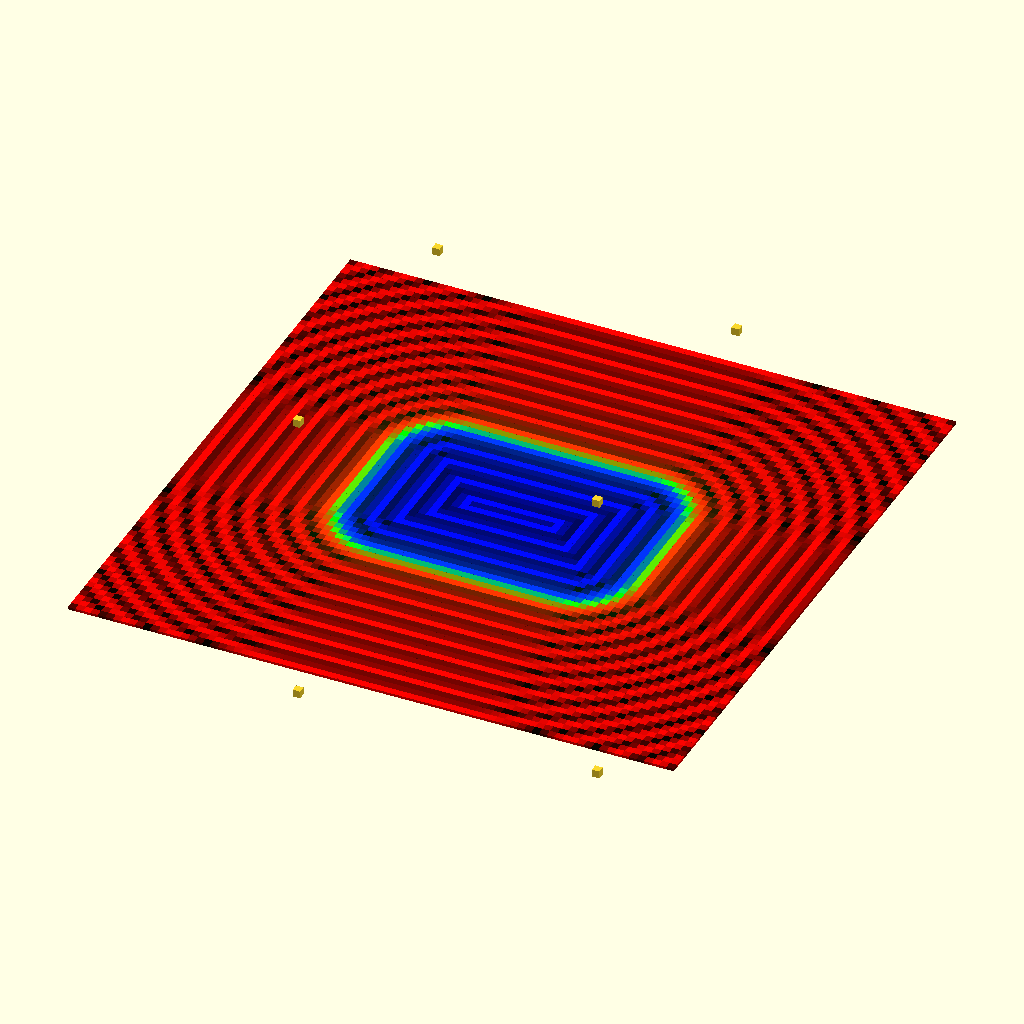
Cell 1 — every parameter at its default value.
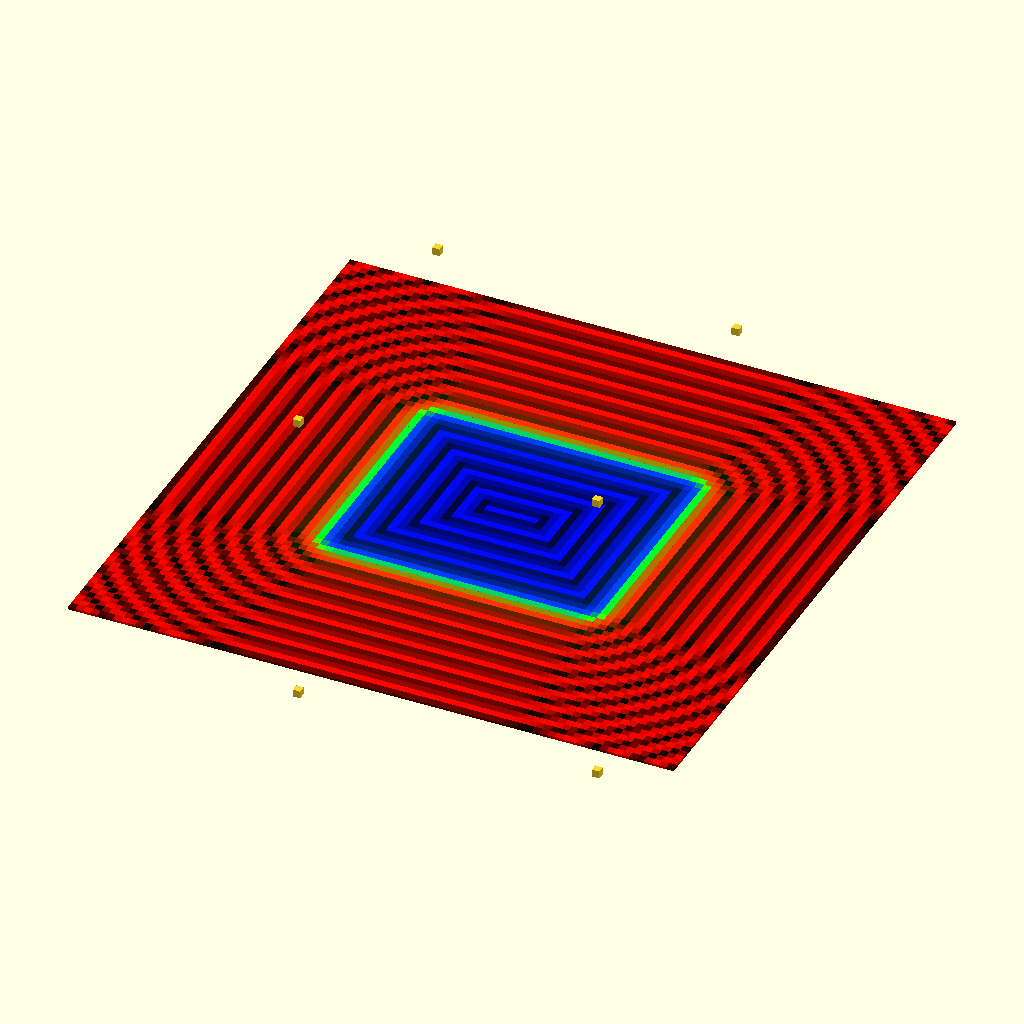
Cell 2 — opU set to 2, the other parameters unchanged.
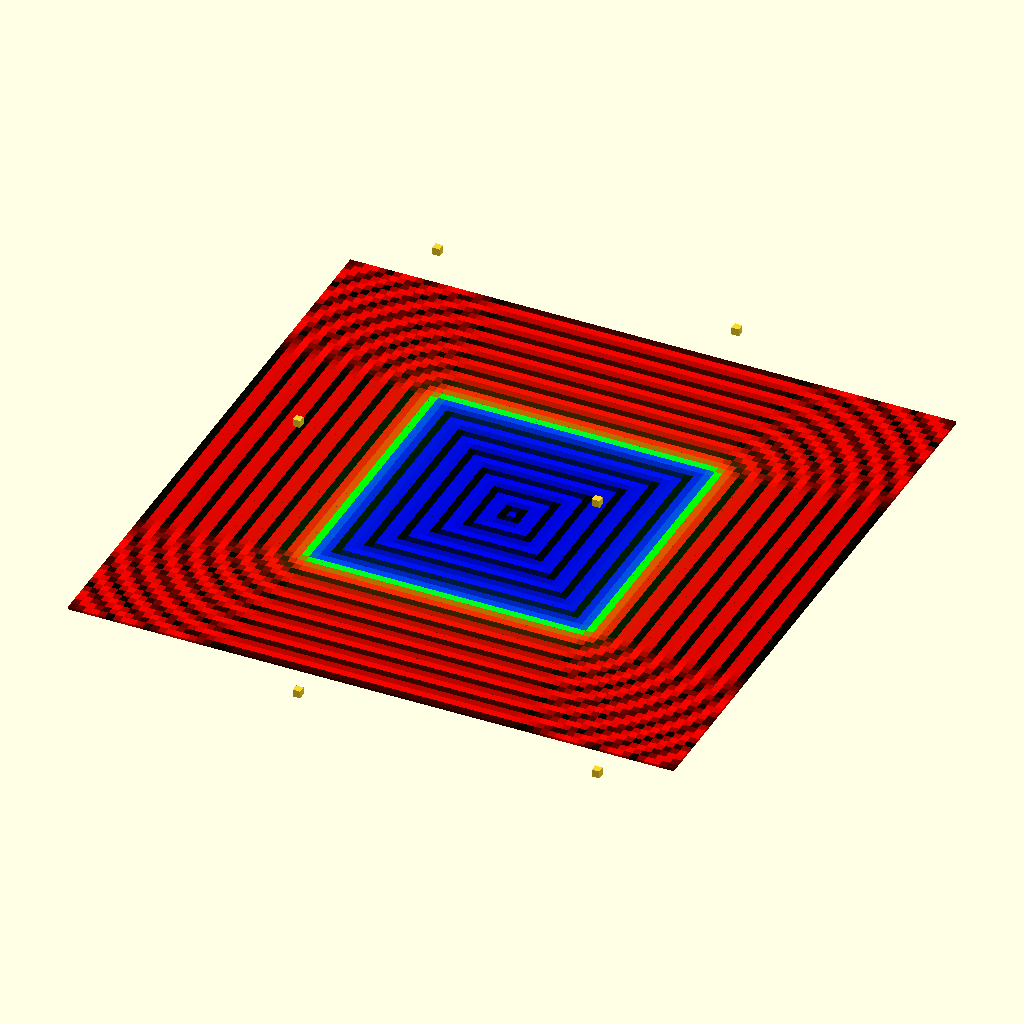
Cell 3: opI = 4 (everything else at default).
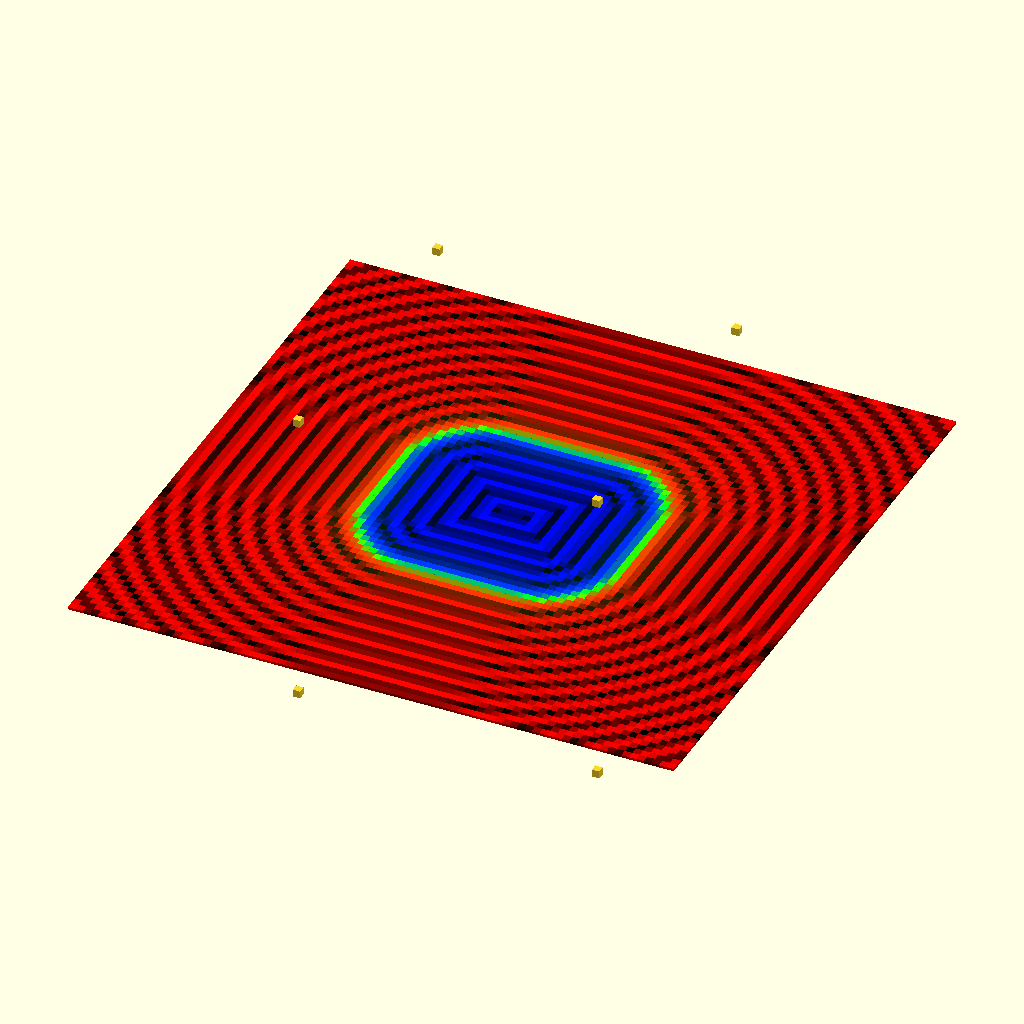
Cell 4: the same model with opS = 6.
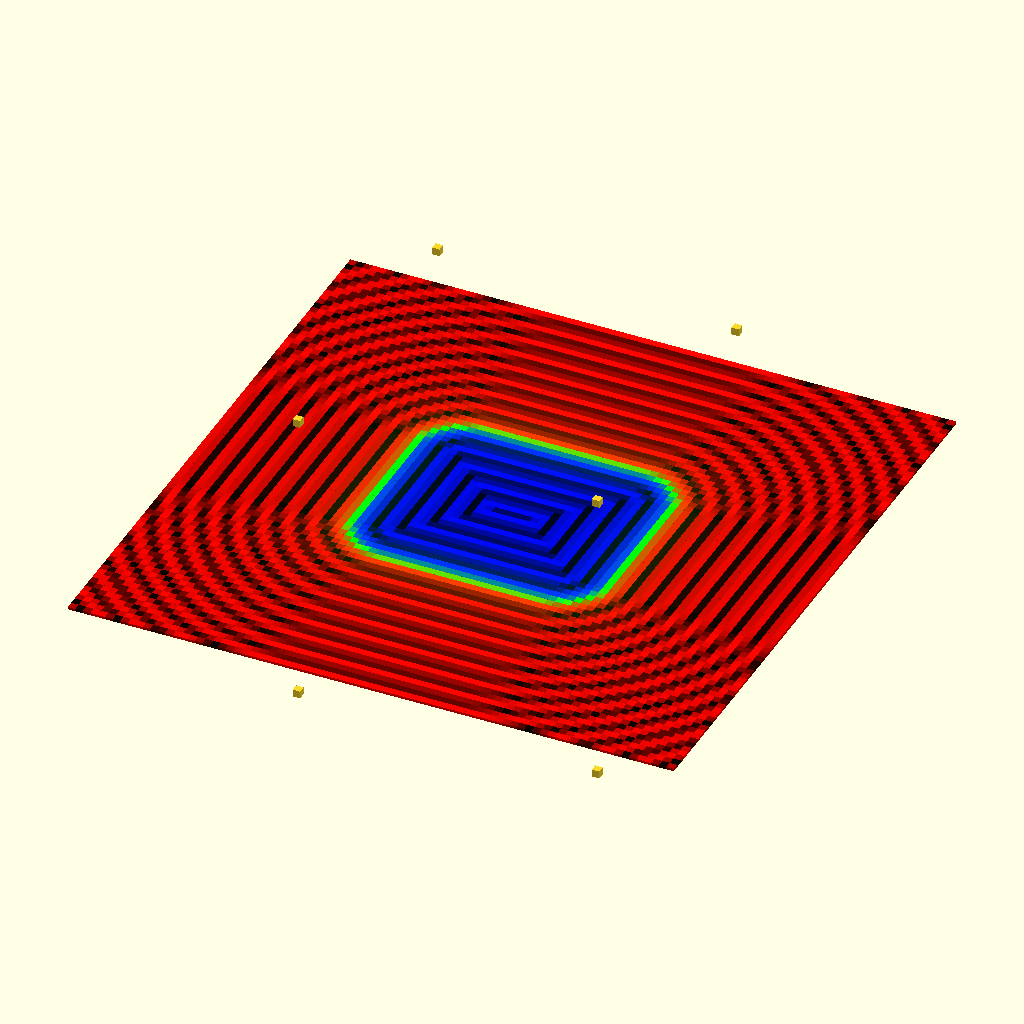
Cell 5: the same model with opT = 8.
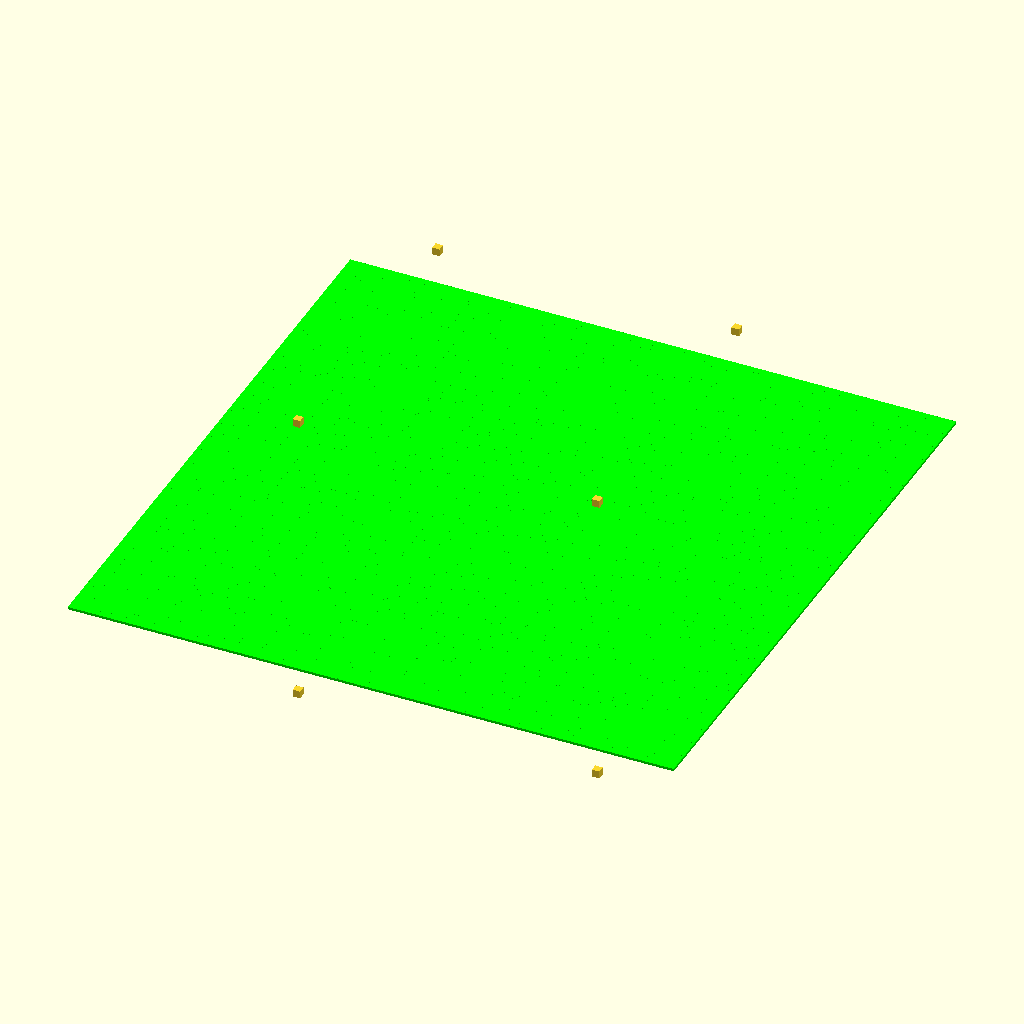
Cell 6: opH = 10 (everything else at default).
All cells are drawn from the same view direction (rotation 55°, 0°, 25°, orthographic, colour scheme Cornfield), but the view is re-fitted for each cell, so position and scale can differ between cells as well as the parameter.
The OpenSCAD source (attic/olderthan2019/aWall2017/parser.scad):
/*
ToDo
 
  
function inter(t,r,Threshold=0)=(t==r)?1:(t>Threshold)?(r<Threshold)? abs(Threshold-t)/abs(t-r) :0 :(r>Threshold)? abs(Threshold-t)/abs(t-r) :1 ;

distance of meta balls
Signed cube - check with R
Rotations - works but scaling breaks bounding
Better bounding make traverse tree and add up get actual primitives
EvalNorm - done
Chamfer and round union - done
Hull done
Extrude semi done
Feature sensitive dual contours  - in other project waiting for merge
sphere tracing
polyhederon Feature sensitive ext marchingcubes

P
File Load
Field Evaluate
Interacive Ray march/Sphere Trace  
Mesher
*/


 
 opU=1;// 1 union
opI=2;// 1 intersection
opS=3;// 1 subtraction
opT=4;// M transformation 4X4 functional
opH=5;// 1 Convex hull
opE=6;// 3 Extrude 2d shape, simple Z extrude of a subtree of Z plane cut (Q collapsed to z=0)
opO=7;// 1 offset usually by distance but xyz surface normal or ambinet occlusion is possiblites
opD=8;// ""not impleneted"" deformation modifyers [twist, bend, pinch, displace, taper]
opX=9;// ""not impleneted"" deformation modifyers [twist, bend, pinch, displace, taper]

cR3=10;// unit radius cube
//named numbers
opc=0; params=1;subra=2;x=0;y=1;z=2;null3=[0,0,0];tiny=0.01;far=10000;
 
 

//field=
//[opT,[ [ 0,  0, 0],[ 0, 0, 0],[ 1, 1,1]],
//    [[opO,0,
//        [[opX,   10,
//            [
//            [opT,[ [ 30,  20, 0],[ 0, 20, 10],[ 1, 1,1]],
//                [[cR3,[[20,20,80],00]]]],
//           // [opT,[ [  0,  0, 30],[ 10, 0, 30],[ 1, 1, 1]],
//             //   [[cR3,[[10,60,80],1]]]],  
//            [opT,[ [  -40,  10, 0],[ 10, 10, 30],[ 1, 1, 1]],
//                [[cR3,[[20,10,80],10]]]]
//            ]
//        ]]
//    ]]
//]
// ; 
//
//[opT,[ [ 0,  0, 0],[ 0, 0, 0],[ 1, 1,1]],
//    [[opO,-10,
//        [[opU, 0,
//            [
//                 
//                    [opT,[ [ rnd(-30,30),  rnd(-30,30), 0],[  0, 0, rnd(360)],[ 1, 1,1]],
//                        [[cR3,[[rnd(40,60),rnd(40,60),80], rnd(30)]]]]
//,
//                    [opT,[ [ rnd(-30,30),  rnd(-30,30), 0],[  0, 0, rnd(360)],[ 1, 1,1]],
//                         [[cR3,[[rnd(10,60),rnd(10,60),80], rnd(30)]]]]
//,
//                    [opT,[ [ rnd(-30,30),  rnd(-30,30), 0],[  0, 0, rnd(360)],[ 1, 1,1]],
//                        [[cR3,[[rnd(10,60),rnd(10,60),80], rnd(30)]]]]
//
//            ]
//        ]]
//    ]]
//]
// ; 
field=[opU,[ [ rnd(-30,30),  rnd(-30,30), 0],[  0, 0, rnd(360)],[ 1, 1,1]],
                      [[cR3,[[rnd(40,60),rnd(40,60),80], rnd(30)]]]];
bon=bound(field,60,20);
* quickuglymarch(field,bon,4);
 showfield(field,bon,3);
showbon(bon);
 echo(evalnorm([10 ,10,10],field));
//for(t=[0:200])  {
//start= [rnd(-150,150),rnd(-150,150),0];
// trace(start,start,field);
//}
module trace(q,qp,vp,c=70)
{
nm=evalnorm(qp,vp);
n=un([nm[0],nm[1],nm[2]]);
m=max(0.1,abs(nm[3])) ;
*hull(){translate(qp)circle(1);translate(qp+n*m)circle(1);}
 
if(   len3(qp)<5000&&c>0){trace(q,qp+n*m ,vp,c-1);}else{
 //echo( c,round(len3(qp-q)),round(m-len3(qp-q)));
 if(len3(qp)>5000)translate([0,0,2])translate(qp) cylinder (1,m,m,center=true,$fn=100);

}


}


function opH(q,p,v)=let(vp=[opU,0,[for(i=[0:len(v)-1]) v[i]]], e=eval(q,vp)) 
 Hulltrace(q,q ,vp)
 ;

 function opE(q,p,v)=min([for(i=[0:len(v)-1]) max(eval([q.x,q.y,0],v[i]), max(0,abs(q.z))-p) ]);
function opX(q,p,v)=pow(addl([for(i=[0:len(v)-1]) pow(eval(q,v[i]),2) ]),1/2);
function opU(q,p,v)=minl([for(i=[0:len(v)-1]) eval(q,v[i])],p);
function opI(q,p,v)=maxl([for(i=[0:len(v)-1]) eval(q,v[i])],p);
function opS(q,p,v)=maxR(  -minl([for(i=[1:max(1,len(v)-1)]) eval(q,v[i])],p), eval(q,v[0]),p);
function opO(q,p,v)=Offs(min([for(i=[0:len(v)-1]) eval(q,v[i])]),p);
function opT(q,M,v)=min([for(i=[0:len(v)-1]) eval(Transf(q,M),v[i])]); 
function Transf(q,M)= invtransform(q,M[0],M[1],M[2]);
function Offs(v,M)=v-M; 
//function Clampz(q,p)=[q[x],q[y],0];



function cR3(q,r)=let(d = abs3(q) - (r[0] -[r[1],r[1],r[1]] ))min(max(d.x,d.y,d.z),0.0) + len3(max3(d,0.0)) -r[1]; 
////////////////////////////////////////////////////////////
////////////////////////////////////////////////////////////
////////////////////////////////////////////////////////////
////////////////////////////////////////////////////////////

function Hulltrace(q,qp,vp,c=8)=
let(nm=evalnorm(qp,vp),n=[nm[0],nm[1],nm[2]],m=nm[3]  )
  c>0?
 Hulltrace(q,qp+(n*max(1,abs(m))) ,vp,c-1): 
//eval(q+un(q)*far,vp)-len3(q-(un(qp-q)*far))
len3(qp-q)-m 

;
        

function rnd(a = 1, b = 0) = (rands(min(a, b), max(a, b), 1)[0]);
function rndc(a = 1, b = 0)=[rnd(a,b),rnd(a,b),rnd(a,b)];
function un(v) = v / max(len3(v), 0.000001) * 1;
function addl(l,c=0)=c<len(l)-1?l[c]+addl(l,c+1):l[c];
function len3(v) =len(v)>1?sqrt(addl([for(i=[0:len(v)-1])pow(v[i], 2)])):len(v)==1?v[0]:v; 
//function len3q(v,q=3) =len(v)>1?pow(addl([for(i=[0:len(v)-1])pow(v[i], q)]),1/q):len(v)==1?v[0]:v; 
function invtransform(q,T,R,S)=let(p=q)Vdiv(t([p.x, p.y, p.z, 1]*m_translate(T*-1)*m_rotate(R*-1)),S)  ; 
function abs3(v)=[abs(v[0]),abs(v[1]),abs(v[2])];
function max3(a,b)=[max(a[0],b),max(a[1],b),max(a[2],b)];
function min3(a,b)=[min(a[0],b),min(a[1],b),min(a[2],b)];
function Vmul(v1,v2)=[v1[0]*v2[0],v1[1]*v2[1],v1[2]*v2[2]];
function Vdiv (v1,v2)=[v1[0]/v2[0],v1[1]/v2[1],v1[2]/v2[2]];
function roundp(a,p=0.01)=a-(a%p); 
function t(v) = [v.x, v.y, v.z];

function avrg(l)=len(l)>1?addl(l)/(len(l) ):l;
// function bound(v)=[[minls(v,0),minls(v,1),minls(v,2)], [maxls(v,0),maxls(v,1),maxls(v,2)]];
function minl(l,r,c=0)=c<len(l)-1?minR(l[c],minl(l,r,c+1),r):l[c];
 function maxl(l,r,c=0)=c<len(l)-1?maxR(l[c],maxl(l,r,c+1),r):l[c];

function  minR(  d1,   d2,   r) =r>0? let( m = min(d1, d2))(abs(d1) < abs(r) &&  abs(d2)< abs(r)) ||(d1 < r &&  d2 < r) ?min (m, r-len3([ r - d1,r -  d2]) ) :m:let( m = min(d1, d2),rr=-r)(d1 < rr &&  d2 < rr) ?min (m, len3([ d1, d2]) -rr):m;   



 
function  maxR(  d1,   d2,   r) = let( m = max(d1, d2))  (d1 > -r &&  d2> -r)   ? max(m,-r+len3([ -r-d1, -r-d2])) :m ;

function m_rotate(v) =  [ [1,  0,         0,        0],
                          [0,  cos(v.x),  sin(v.x), 0],
                          [0, -sin(v.x),  cos(v.x), 0],
                          [0,  0,         0,        1] ]
                      * [ [ cos(v.y), 0,  -sin(v.y), 0],
                          [0,         1,  0,        0],
                          [ sin(v.y), 0,  cos(v.y), 0],
                          [0,         0,  0,        1] ]
                      * [ [ cos(v.z),  sin(v.z), 0, 0],
                          [-sin(v.z),  cos(v.z), 0, 0],
                          [ 0,         0,        1, 0],
                          [ 0,         0,        0, 1] ];

function m_translate(v) = [ [1, 0, 0, 0],
                            [0, 1, 0, 0],
                            [0, 0, 1, 0],
                            [v.x, v.y, v.z, 1  ] ];

function m_scale(v) =    [ [v.x, 0, 0, 0],
                            [0, v.y, 0, 0],
                            [0, 0, v.z, 0],
                            [0, 0, 0, 1 ] ];

function eval(q,v)=
let( opcode=v[opc],p=v[params])
//if code  then
opcode== opX ? opX(q,p,v[subra]): // 9 experimental
opcode== opU ? opU(q,p,v[subra]): // 1
opcode== opI ? opI(q,p,v[subra]): // 2
opcode== opS ? opS(q,p,v[subra]): // 3
opcode== opT ? opT(q,p,v[subra]):  //4
opcode== opH ? opH(q,p,v[subra]):  //5 hull behaves like union for now:
opcode== opE ? opE(q,p,v[subra]):  //6
opcode== opO ? opO(q,p,v[subra]):  //7
opcode== opD ? opT(q,null3,v[subra])://8 deform behaves like null trnasform for now
opcode== cR3 ? cR3(q,p): //10
0;
function evalnorm(q,v)=
let(e=eval(q,v))
 [
e-eval([q.x-tiny,q.y,q.z],v),
e-eval([q.x,q.y-tiny,q.z],v),
e-eval([q.x,q.y,q.z-tiny],v),
e
];
function bound(field,maxspan=50,steps=20)  = let(
top=far-eval([0,0,far],field), //* roundp(far/eval([0,0,far],field)) ,
bottom=-(far-eval([0,0,-far],field)), //*roundp(far/eval([0,0, far],field))),
north=far-eval([0,far,0],field),//*roundp(far/eval([0,far,0],field)),
south=-(far-eval([0,-far,0],field)),//*roundp(far/eval([0,far,0],field))) ,
west=far-eval([far,0,0],field),//*roundp(far/eval([far,0,0],field)),
east=-(far-eval([-far,0,0],field))//*roundp(far/eval([far,0,0],field))) 
)
//[[max(-maxspan,east),max(-maxspan,south),max(-maxspan,bottom)] ,
// [min( maxspan,west),min( maxspan,north),min( maxspan,top)] ,
[[max(-maxspan),max(-maxspan),max(-maxspan)] ,
 [min( maxspan),min( maxspan),min( maxspan)] ,
(((west-east)+ (north-south)+(top-bottom))/3)/steps    ] ;


// function maxls(l,select=0,c=0)=c<len(l)-1?max(l[c][select],maxls(l,select,c+1)):l[c][select];
 // function minls(l,select=0,c=0)=c<len(l)-1?min(l[c][select],minls(l,select,c+1)):l[c][select];


module showbon(bon){
   translate([bon[0][0],bon[0][1],bon[0][2]])cube(3);
   translate([bon[1][0],bon[0][1],bon[0][2]])cube(3);
   translate([bon[1][0],bon[1][1],bon[0][2]])cube(3);
   translate([bon[0][0],bon[1][1],bon[0][2]])cube(3);
   translate([bon[0][0],bon[0][1],bon[1][2]])cube(3);
   translate([bon[1][0],bon[0][1],bon[1][2]])cube(3);
   translate([bon[1][0],bon[1][1],bon[1][2]])cube(3);
   translate([bon[0][0],bon[1][1],bon[1][2]])cube(3);
 }
module showfield(field,bon,s=2) {
 
 
for(
iy=[bon[0][1]*2 :s :bon[1][1]*2 ]){
 
for(ix=[bon[0][0]*2 :s :bon[1][0]*2 ])
{
e=eval([ix ,iy,0],field);
r=min(0,sign(-e))*sin(e *20);
g=1/max(1,abs(e));
b=sin(e *20)*min(1,-min(0,e));
color([abs(r),abs(g),abs(b)])translate([ix,iy,0])square(s,center=true);
}
}}
module quickuglymarch(field,bon,d=5){
*showbon(bon);

ixmin=bon[0][0];iymin=bon[0][1];izmin=bon[0][2];ixmax=bon[1][0];iymax=bon[1][1];izmax=bon[1][2];
e1=eval([ixmin ,iymin,izmin],field); 
e2=eval([ixmax ,iymin,izmin],field);
e3=eval([ixmax ,iymax,izmin],field);
e4=eval([ixmin,iymax,izmin],field);
e5=eval([ixmin,iymin,izmax],field);
e6=eval([ixmax ,iymin,izmax],field);
e7=eval([ixmax ,iymax,izmax],field);
e8=eval([ixmin,iymax,izmax],field);
S=(bon[1]-bon[0])*0.5;step=bon[2];
sl=len3(S)* 0.866025 ;
if(d==0||(e1>sl&& e2>sl&& e3>sl&& e4>sl&& e5>sl&& e6>sl&& e7>sl&& e8>sl)

||(
-e1>sl&&
-e2>sl&&
-e3>sl&& 
-e4>sl&& 
-e5>sl&& 
-e6>sl&& 
-e7>sl&& 
-e8>sl)
)
{
 
  hull (){
if (e1<0)translate([ixmin,iymin,izmin])sphere(tiny);
if (e2<0)translate([ixmax,iymin,izmin])sphere(tiny);
if (e3<0)translate([ixmax,iymax,izmin])sphere(tiny);
if (e4<0)translate([ixmin,iymax,izmin])sphere(tiny);
if (e5<0)translate([ixmin,iymin,izmax])sphere(tiny);
if (e6<0)translate([ixmax,iymin,izmax])sphere(tiny);
if (e7<0)translate([ixmax,iymax,izmax])sphere(tiny);
if (e8<0)translate([ixmin,iymax,izmax])sphere(tiny); 
}}

else
{
 T1=[ixmin ,iymin,izmin] ; quickuglymarch( field,[T1,T1+S,step],d-1);
T2=[ixmin +S.x,iymin,izmin] ; quickuglymarch( field,[T2,T2+S,step],d-1);
T3=[ixmin +S.x,iymin+S.y,izmin] ; quickuglymarch( field,[T3,T3+S,step],d-1);
T4=[ixmin ,iymin+S.y,izmin] ; quickuglymarch( field,[T4,T4+S,step],d-1);

T5=[ixmin ,iymin,izmin +S.z] ; quickuglymarch( field,[T5,T5+S,step],d-1);
T6=[ixmin +S.x,iymin,izmin+S.z] ; quickuglymarch( field,[T6,T6+S,step],d-1);
T7=[ixmin +S.x,iymin+S.y,izmin+S.z] ; quickuglymarch( field,[T7,T7+S,step],d-1);
T8=[ixmin ,iymin+S.y,izmin+S.z] ; quickuglymarch( field,[T8,T8+S,step],d-1);
}


}
Customizer parameters (derived from the source; name, type, default, range or options):
opU: number, default 1
opI: number, default 2
opS: number, default 3
opT: number, default 4
opH: number, default 5
opE: number, default 6
opO: number, default 7
opD: number, default 8
opX: number, default 9
cR3: number, default 10
